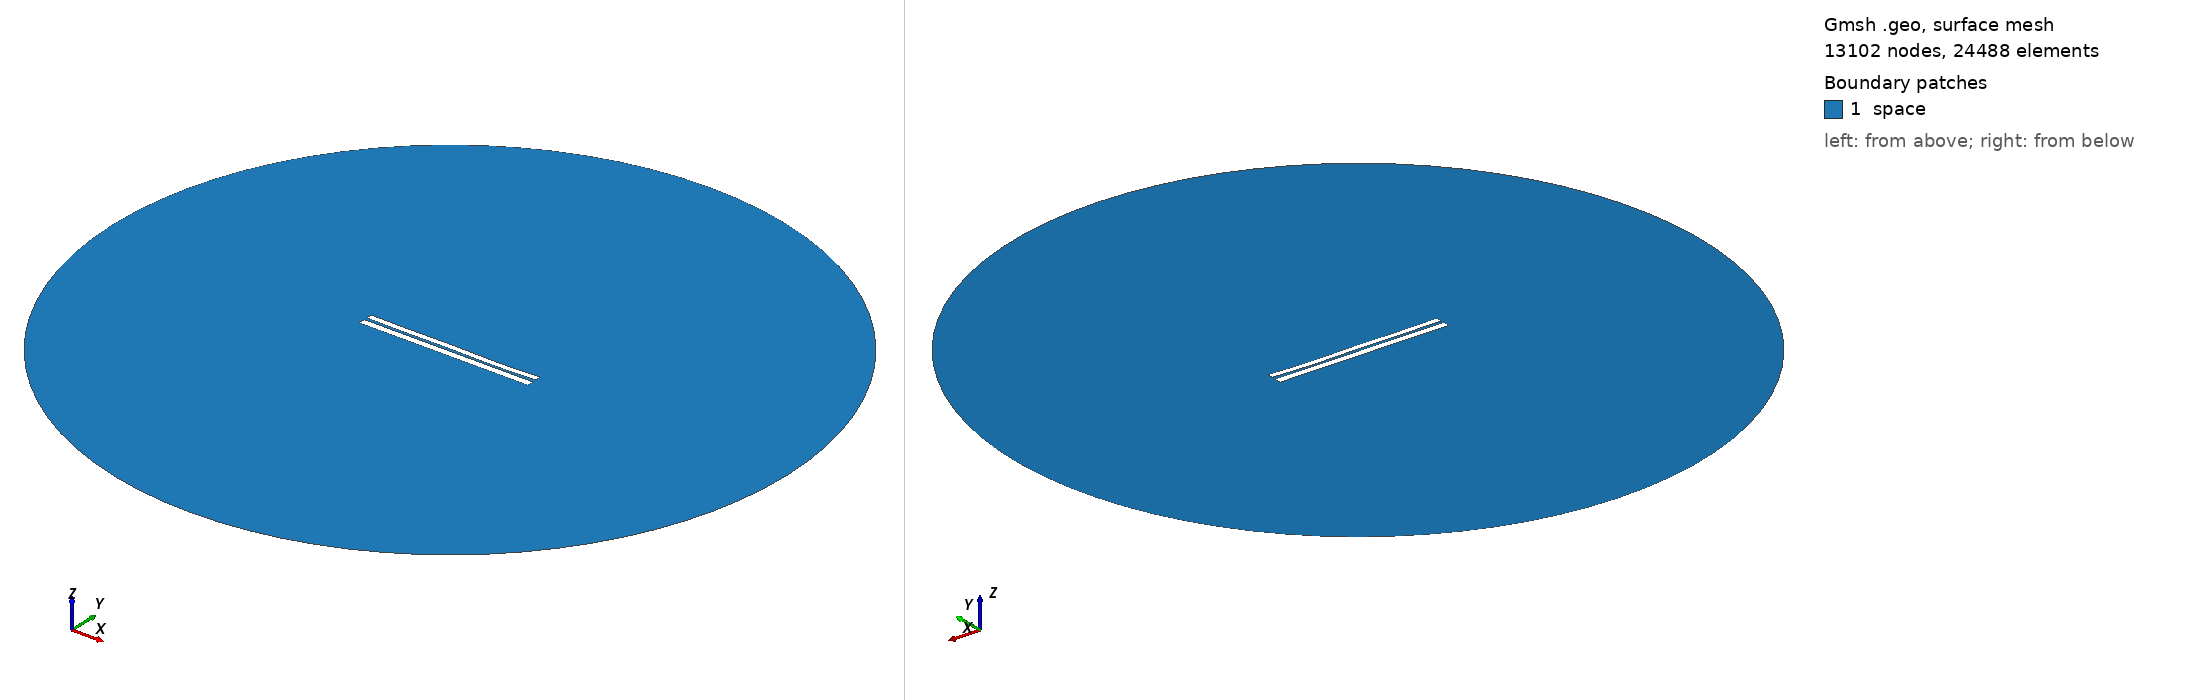

Gmsh geometry script, surface-meshed: 13102 nodes, 24488 surface elements. Boundary patches (legend numbers): 1 space. Left view from above one corner, right view from below the opposite corner. Legend entries are the model's physical surfaces. The drawing asked Gmsh for element sizes between 1% and 20% of the model's largest extent; the script's own settings can give other sizes.

=== 6266.geo (drawn) ===
//---------------------------------------
// Geometry kernel
//---------------------------------------

SetFactory("OpenCASCADE");



//---------------------------------------
// Parameters of the geometry
//---------------------------------------

// Overetch of the upper plate
overetch = 0.25;

// Distance between the plates
distance = 1.5;

// Discretization over the x axis (for the deformation)
nx = 50; 

// Length of the plate
L = 100 - overetch; 

// Number of modes
n = 4; 

// 1st mode coefficient
coeff(1) = -0.15;
beta(1) = 0.596864 * 3.1415926535 / L;

// 2nd mode coefficient
coeff(2) = -0.15;
beta(2) = 1.49418 * 3.1415926535 / L;

// 3rd mode coefficient
coeff(3) = 0.07499999999999998;
beta(3) = 2.50025 * 3.1415926535 / L;

// 4th mode coefficient
coeff(4) = -0.15;
beta(4) = 3.49999 * 3.1415926535 / L;



//---------------------------------------
// Upper plate (deformed rectangle)
//---------------------------------------

// Coordiantes of the upper plate
xmin = -50;
xmax = 50 - overetch;

// Height of the upper plate
yheight = 4 - 2 * overetch;

// Indexes of the points
UpperID[] = {};
LowerID[] = {};
LeftID[] = {};
RightID[] = {};

// Point index
p = 1;

// Horizontal edges
For i In {1:nx}
    x = xmin + (i-1)*(xmax - xmin)/(nx-1);

    y_bottom = distance / 2 + overetch;
    For j In {1:n}
        C = (Cosh(beta(j)*L) + Cos(beta(j)*L)) / (Sinh(beta(j)*L) + Sin(beta(j)*L));
        y_bottom  = y_bottom + coeff(j) * (Cosh(beta(j)*(x+50)) - Cos(beta(j)*(x+50)) - C * (Sinh(beta(j)*(x+50)) - Sin(beta(j)*(x+50))));
    EndFor

    y_top = y_bottom + yheight;

    Point(p) = {x, y_top, 0, 1.0};
    UpperID[i] = p;
    p = p + 1;

    Point(p) = {x, y_bottom, 0, 1.0};
    LowerID[i] = p;
    p = p + 1;
EndFor

// Create point lists
UpperPts[] = {}; LowerPts[] = {};
For i In {1:nx}
  UpperPts[] += {UpperID[i]};
  LowerPts[] += {LowerID[i]};
EndFor

// Build splines
Spline(1) = {UpperPts[]};
Spline(2) = {LowerPts[]};
Line(3) = {LowerPts[nx-1], UpperPts[nx-1]};
Line(4) = {LowerPts[0], UpperPts[0]};

// Build the plane surface
Curve Loop(1) = {2, 3, -1, -4};
Plane Surface(1) = {1};



//---------------------------------------
// Lower plate (rectangle)
//---------------------------------------

// Vertices
Point(1001) = {-50, -1, 0, 1.0};
Point(1002) = { 50, -1, 0, 1.0};
Point(1003) = { 50,  -5, 0, 1.0};
Point(1004) = {-50,  -5, 0, 1.0};

// Edges
Line(5) = {1001, 1002};
Line(6) = {1002, 1003};
Line(7) = {1003, 1004};
Line(8) = {1004, 1001};

// Plane surface
Line Loop(2) = {5, 6, 7, 8};
Plane Surface(2) = {2}; 



//---------------------------------------
// Outer (fictious) boundary
//---------------------------------------

// Points
Point(1005) = {0, 0, 0};       // Center
Point(1006) = {200, 0, 0};     // Start point
Point(1007) = {0, 200, 0};     // 90 degrees
Point(1008) = {-200, 0, 0};    // 180 degrees
Point(1009) = {0, -200, 0};    // 270 degrees

// Circle arcs (each needs start, center, end)
Circle(9) = {1006, 1005, 1007};
Circle(10) = {1007, 1005, 1008};
Circle(11) = {1008, 1005, 1009};
Circle(12) = {1009, 1005, 1006};

// Plane surface for the entire domain
Curve Loop(3) = {9, 10, 11, 12};
Surface(3) = {3};

// Subtract the plates from the whole domain to obtain the actual domain where we want to solve the equations
BooleanDifference{ Surface{3}; Delete; }{ Surface{1}; Surface{2}; Delete; }




//---------------------------------------
// Transfinite Lines/Curves
//---------------------------------------

// Set the number of points on the boundaries
r = 7;

// Plates
Transfinite Curve {1, 2} = 50*r Using Progression 1;
Transfinite Curve {3, 4} = 2*r Using Progression 1;
Transfinite Line {5, 7} = 50*r Using Progression 1;
Transfinite Line {6, 8} = 2*r Using Progression 1;

// Outer boundary
Transfinite Line {9, 10, 11, 12} = 20 Using Progression 1;



//---------------------------------------
// Physical groups
//---------------------------------------                

// Physical curves (boundaries)
Physical Line("force_segment", 10) = {2};
Physical Line("upper_plate", 11) = {1, 3, 4};
Physical Line("lower_plate", 12) = {5, 6, 7, 8};
Physical Line("boundary", 20) = {9, 10, 11, 12};

// Physical Surfaces
Physical Surface("space", 30) = {3};



//---------------------------------------
// 6. Generate the Mesh
//---------------------------------------

// 2D mesh generation
Mesh 2;
